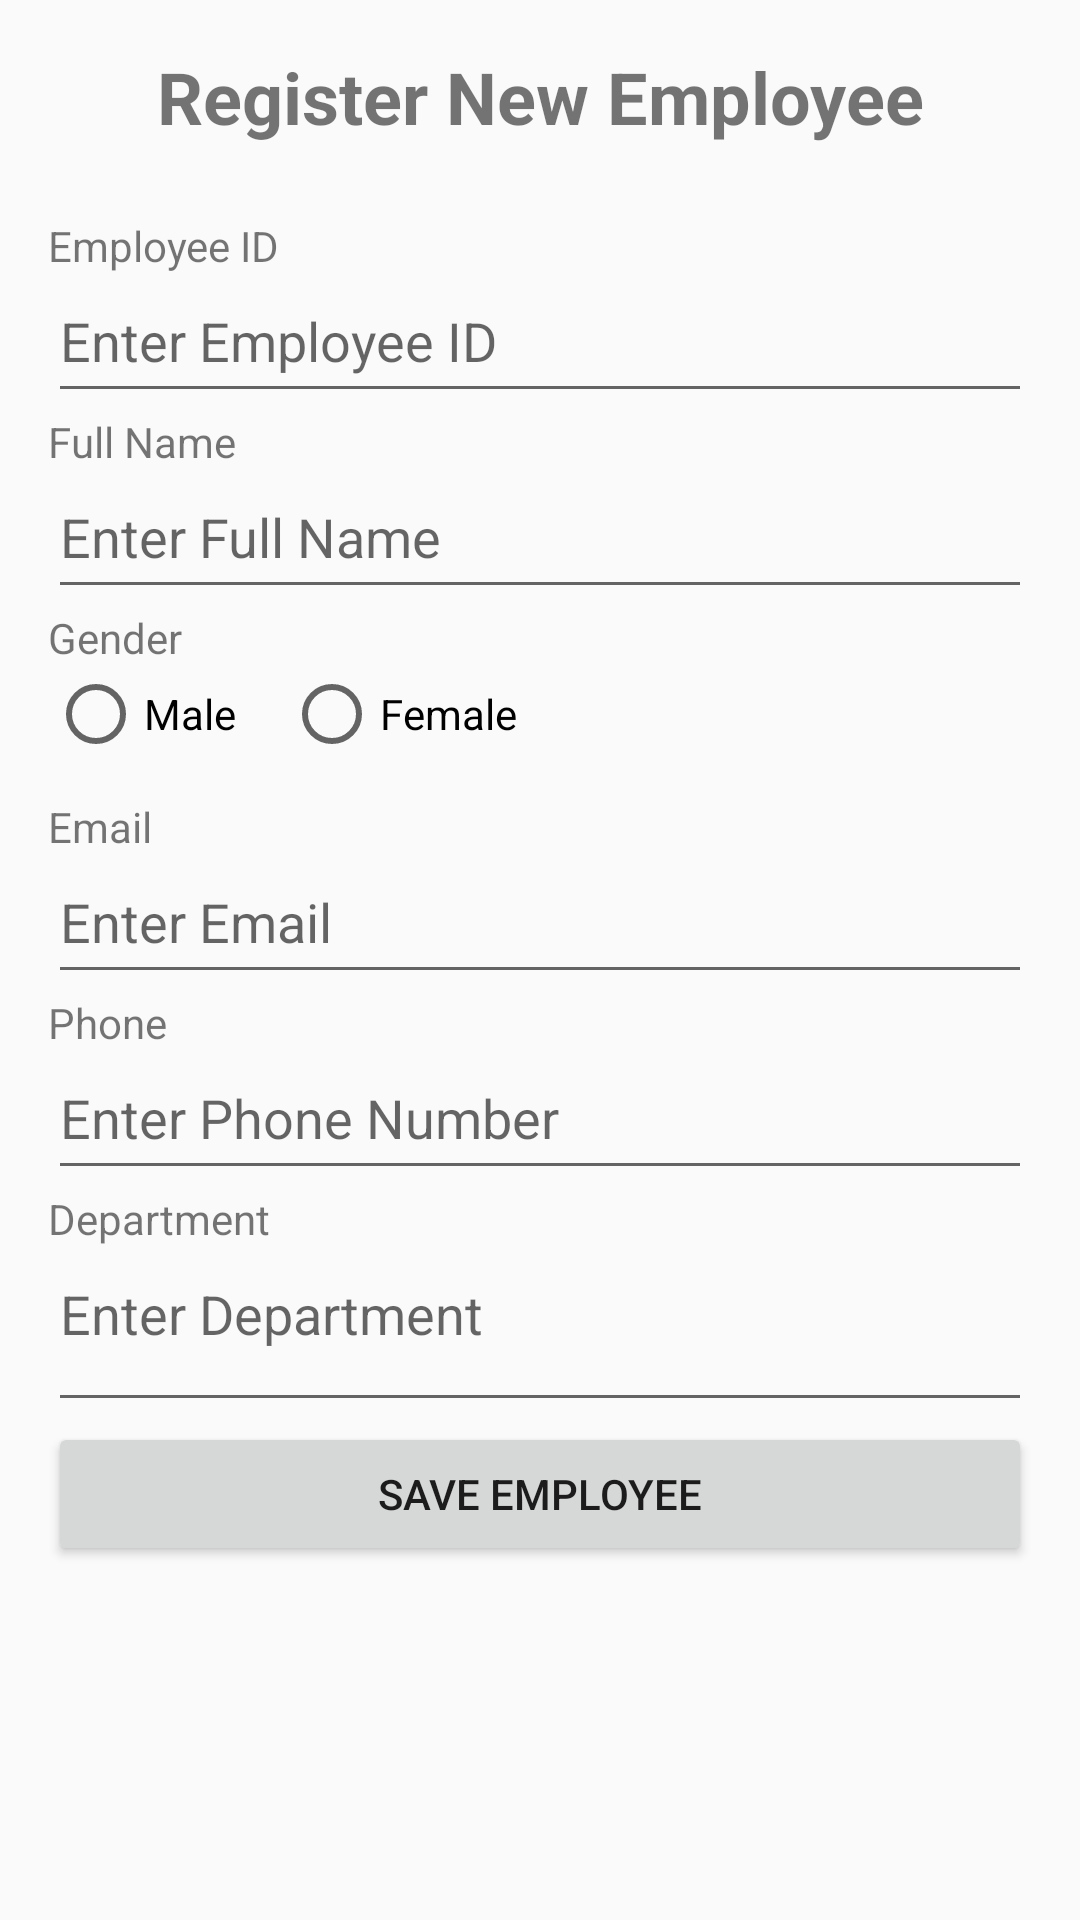

Write the Android layout XML for this screen, with the resource values it uses.
<!-- AndroidManifest.xml: application theme Theme.EmployeeManagement -->
<!-- res/layout/activity_employee_registration.xml -->
<?xml version="1.0" encoding="utf-8"?>
<ScrollView xmlns:android="http://schemas.android.com/apk/res/android"
    android:layout_width="match_parent"
    android:layout_height="match_parent">

    <LinearLayout
        android:layout_width="match_parent"
        android:layout_height="wrap_content"
        android:orientation="vertical"
        android:padding="16dp">

        <TextView
            android:layout_width="match_parent"
            android:layout_height="wrap_content"
            android:text="Register New Employee"
            android:textSize="24sp"
            android:textStyle="bold"
            android:gravity="center"
            android:paddingBottom="24dp"/>

        <TextView
            android:layout_width="match_parent"
            android:layout_height="wrap_content"
            android:text="Employee ID"
            android:textSize="14sp"/>

        <EditText
            android:id="@+id/etEmployeeId"
            android:layout_width="match_parent"
            android:layout_height="wrap_content"
            android:hint="Enter Employee ID"
            android:paddingBottom="12dp"/>

        <TextView
            android:layout_width="match_parent"
            android:layout_height="wrap_content"
            android:text="Full Name"
            android:textSize="14sp"/>

        <EditText
            android:id="@+id/etNames"
            android:layout_width="match_parent"
            android:layout_height="wrap_content"
            android:hint="Enter Full Name"
            android:paddingBottom="12dp"/>

        <TextView
            android:layout_width="match_parent"
            android:layout_height="wrap_content"
            android:text="Gender"
            android:textSize="14sp"/>

        <RadioGroup
            android:id="@+id/rgGender"
            android:layout_width="match_parent"
            android:layout_height="wrap_content"
            android:orientation="horizontal"
            android:paddingBottom="12dp">

            <RadioButton
                android:id="@+id/rbMale"
                android:layout_width="wrap_content"
                android:layout_height="wrap_content"
                android:text="Male"
                android:layout_marginEnd="16dp"/>

            <RadioButton
                android:id="@+id/rbFemale"
                android:layout_width="wrap_content"
                android:layout_height="wrap_content"
                android:text="Female"/>
        </RadioGroup>

        <TextView
            android:layout_width="match_parent"
            android:layout_height="wrap_content"
            android:text="Email"
            android:textSize="14sp"/>

        <EditText
            android:id="@+id/etEmail"
            android:layout_width="match_parent"
            android:layout_height="wrap_content"
            android:hint="Enter Email"
            android:inputType="textEmailAddress"
            android:paddingBottom="12dp"/>

        <TextView
            android:layout_width="match_parent"
            android:layout_height="wrap_content"
            android:text="Phone"
            android:textSize="14sp"/>

        <EditText
            android:id="@+id/etPhone"
            android:layout_width="match_parent"
            android:layout_height="wrap_content"
            android:hint="Enter Phone Number"
            android:inputType="phone"
            android:paddingBottom="12dp"/>

        <TextView
            android:layout_width="match_parent"
            android:layout_height="wrap_content"
            android:text="Department"
            android:textSize="14sp"/>

        <EditText
            android:id="@+id/etDepartment"
            android:layout_width="match_parent"
            android:layout_height="wrap_content"
            android:hint="Enter Department"
            android:paddingBottom="24dp"/>

        <Button
            android:id="@+id/btnSave"
            android:layout_width="match_parent"
            android:layout_height="wrap_content"
            android:text="Save Employee"/>

    </LinearLayout>
</ScrollView>
<!-- resources referenced by this layout -->
<resources>
  <style name="Theme.EmployeeManagement" parent="Theme.AppCompat.Light.DarkActionBar">
          <item name="colorPrimary">@color/purple_500</item>
          <item name="colorPrimaryDark">@color/purple_700</item>
          <item name="colorAccent">@color/teal_200</item>
      </style>
  <!-- not gathered from this repository: default colours our renderer supplied (Android Studio template values) -->
  <color name="purple_500">#FF6200EE</color>
  <color name="purple_700">#FF3700B3</color>
  <color name="teal_200">#FF03DAC5</color>
</resources>
